Image classification data set "data" (Slightsmile/Gallblader-Cancer-Detection-DL on GitHub). Class labels (5): abn, bmt, malg, nml, stn.

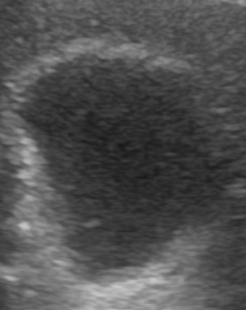
Label: nml

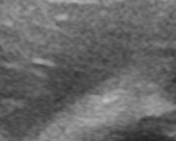
Label: malg

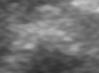
Label: stn

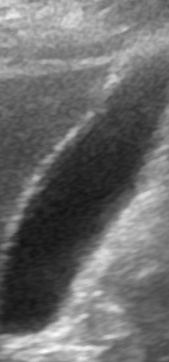
Label: nml

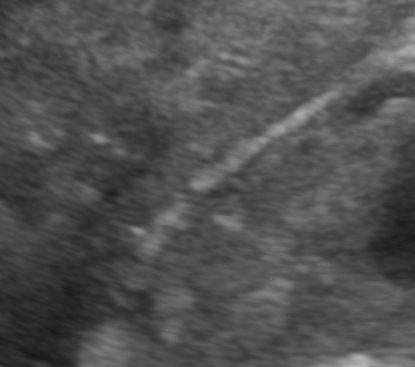
Label: malg

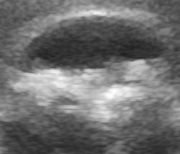
Label: abn
